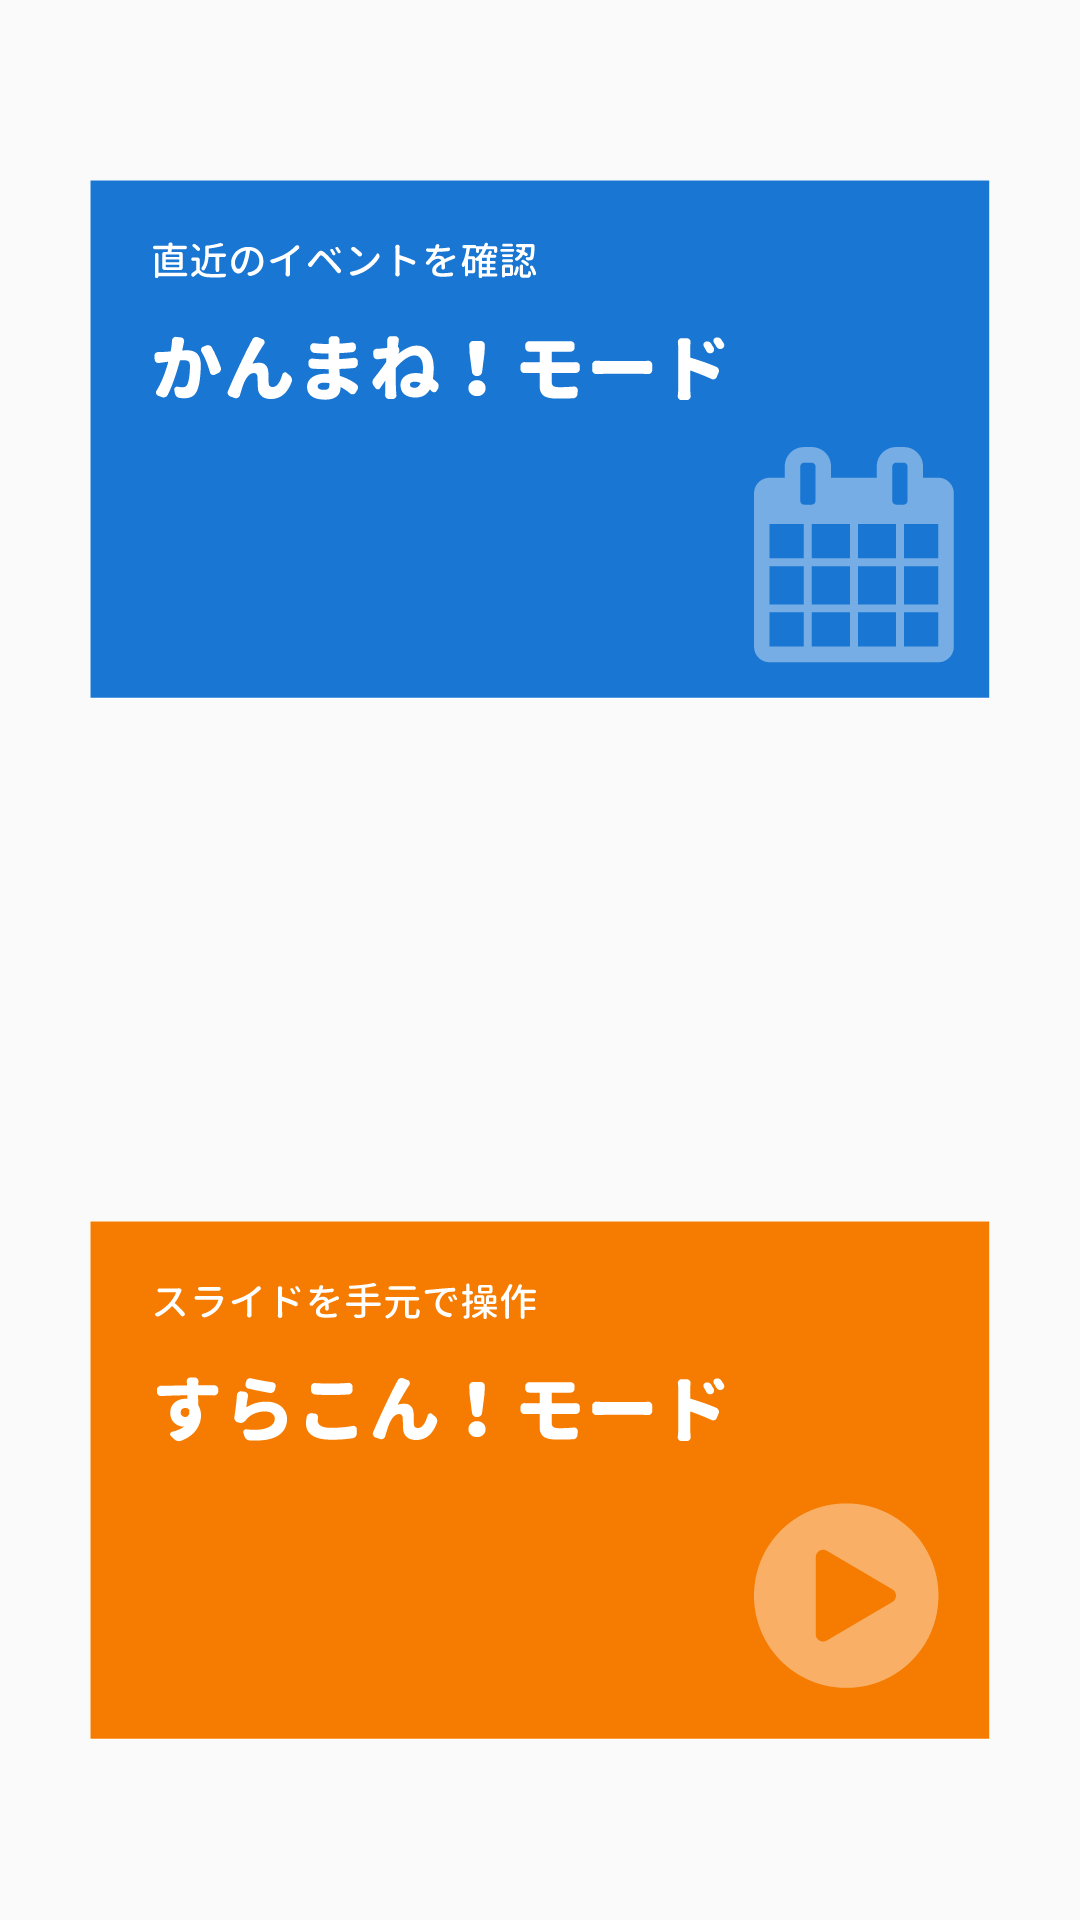

Reconstruct the res/layout file that produces this screen, plus the resources it refers to.
<!-- AndroidManifest.xml: application theme AppTheme -->
<!-- res/layout/fragment_top.xml -->
<?xml version="1.0" encoding="utf-8"?>
<RelativeLayout xmlns:android="http://schemas.android.com/apk/res/android"
                xmlns:tools="http://schemas.android.com/tools"
                android:orientation="vertical"
              android:layout_width="match_parent"
              android:layout_height="match_parent"
                tools:context=".core.BaseActivity">

    <ImageView
        android:layout_width="wrap_content"
        android:layout_height="wrap_content"
        android:id="@+id/btn_conmane"
        android:src="@drawable/btn_conmane"
        android:layout_alignParentTop="true"
        android:layout_centerHorizontal="true"
        android:layout_marginTop="60dp"/>

    <ImageView
        android:layout_width="wrap_content"
        android:layout_height="wrap_content"
        android:id="@+id/btn_slcon"
        android:src="@drawable/btn_slcon"
        android:layout_alignParentBottom="true"
        android:layout_centerHorizontal="true"
        android:layout_marginBottom="60dp"/>

</RelativeLayout>
<!-- resources referenced by this layout -->
<resources>
  <!-- drawable btn_conmane: png bitmap (drawable-hdpi, 7925 bytes) -->
  <!-- drawable btn_slcon: png bitmap (drawable-hdpi, 7738 bytes) -->
  <style name="AppTheme" parent="Theme.AppCompat.Light.NoActionBar">
          
          <item name="colorAccent">@color/deep_orange_A200</item>
          <item name="colorPrimary">@color/teal_600</item>
          <item name="colorPrimaryDark">@color/teal_700</item>
      </style>
  <color name="deep_orange_A200">#FF6E40</color>
  <color name="teal_600">#00897B</color>
  <color name="teal_700">#00796B</color>
</resources>
